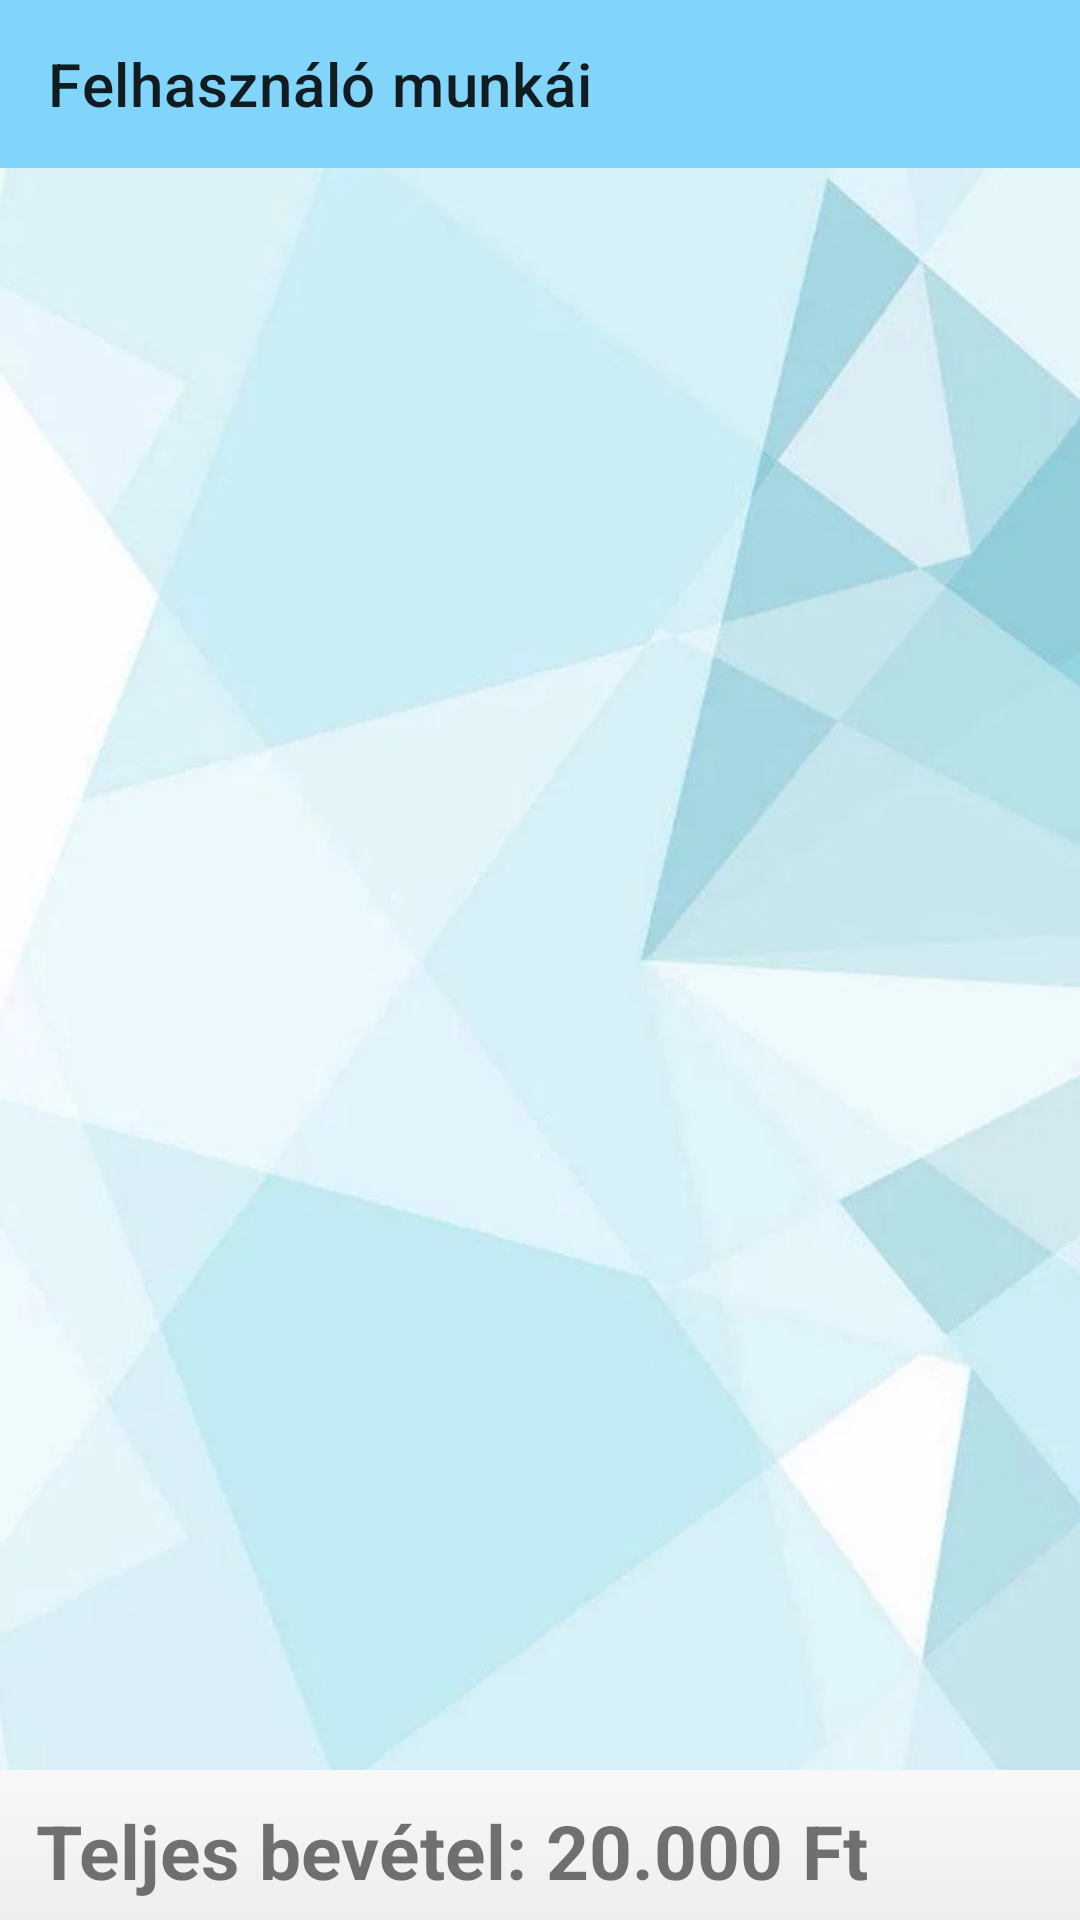

Layout XML and referenced resources for this Android screen:
<!-- AndroidManifest.xml: application theme Theme.WaterDelivery -->
<!-- res/layout/activity_admin_user_job_details.xml -->
<?xml version="1.0" encoding="utf-8"?>
<RelativeLayout
    xmlns:android="http://schemas.android.com/apk/res/android"
    xmlns:app="http://schemas.android.com/apk/res-auto"
    xmlns:tools="http://schemas.android.com/tools"
    android:layout_width="match_parent"
    android:layout_height="match_parent"
    tools:context=".admin.AdminUserJobDetailsActivity"
    android:background="@drawable/bg_all">

    <androidx.recyclerview.widget.RecyclerView
        android:id="@+id/admin_user_jobs_details_recycler_gui"
        android:layout_width="match_parent"
        android:layout_height="match_parent"
        android:layout_alignParentBottom="true"
        android:layout_marginTop="5dp"
        android:paddingTop="55dp"
        android:paddingBottom="50dp"
        app:layout_constraintBottom_toBottomOf="parent"
        app:layout_constraintEnd_toEndOf="parent"
        app:layout_constraintHorizontal_bias="0.0"
        app:layout_constraintStart_toStartOf="parent"
        app:layout_constraintTop_toBottomOf="@+id/admin_user_jobs_details_toolbar_gui"
        app:layout_constraintVertical_bias="0.0" />

    <androidx.appcompat.widget.Toolbar
        android:id="@+id/admin_user_jobs_details_toolbar_gui"
        android:layout_width="match_parent"
        android:layout_height="wrap_content"
        android:background="@color/toolbar_color"
        android:minHeight="?attr/actionBarSize"
        android:theme="?attr/actionBarTheme"
        app:layout_constraintEnd_toEndOf="parent"
        app:layout_constraintStart_toStartOf="parent"
        app:layout_constraintTop_toTopOf="parent"
        app:title="@string/admin_user_jobs_title" />

    <TextView
        android:id="@+id/admin_user_jobs_details_leg_gui"
        android:layout_width="match_parent"
        android:layout_height="50dp"
        android:layout_alignBottom="@id/admin_user_jobs_details_recycler_gui"
        android:background="@drawable/custom_cardview_grey_bg"
        android:minHeight="?attr/actionBarSize"
        android:paddingStart="12dp"
        android:paddingTop="10dp"
        android:text="Teljes bevétel: 20.000 Ft"
        android:textSize="25sp"
        android:textStyle="bold"
        android:theme="?attr/actionBarTheme" />

</RelativeLayout>
<!-- resources referenced by this layout -->
<resources>
  <color name="toolbar_color">#81d4fa</color>
  <!-- drawable bg_all: webp bitmap (drawable, 15890 bytes) -->
  <!-- drawable custom_cardview_grey_bg (drawable) -->
  <?xml version="1.0" encoding="utf-8"?>
  <selector xmlns:android="http://schemas.android.com/apk/res/android">
      <item>
          <shape>
              <gradient
                  android:angle="90"
                  android:endColor="#F8F8F8"
                  android:startColor="#EEEEEE"
                  android:type="linear"/>
          </shape>
      </item>
  </selector>
  <string name="admin_user_jobs_title">Felhasználó munkái</string>
  <style name="Theme.WaterDelivery" parent="Theme.MaterialComponents.DayNight.NoActionBar">
          
          <item name="colorPrimary">@color/purple_500</item>
          <item name="colorPrimaryVariant">@color/purple_700</item>
          <item name="colorOnPrimary">@color/white</item>
          
          <item name="colorSecondary">@color/teal_200</item>
          <item name="colorSecondaryVariant">@color/teal_700</item>
          <item name="colorOnSecondary">@color/black</item>
          
          <item name="android:statusBarColor" tools:targetApi="l">?attr/colorPrimaryVariant</item>
          
      </style>
  <color name="purple_500">#FF6200EE</color>
  <color name="purple_700">#FF3700B3</color>
  <color name="white">#FFFFFFFF</color>
  <color name="teal_200">#4fc3f7</color>
  <color name="teal_700">#FF018786</color>
  <color name="black">#FF000000</color>
</resources>
